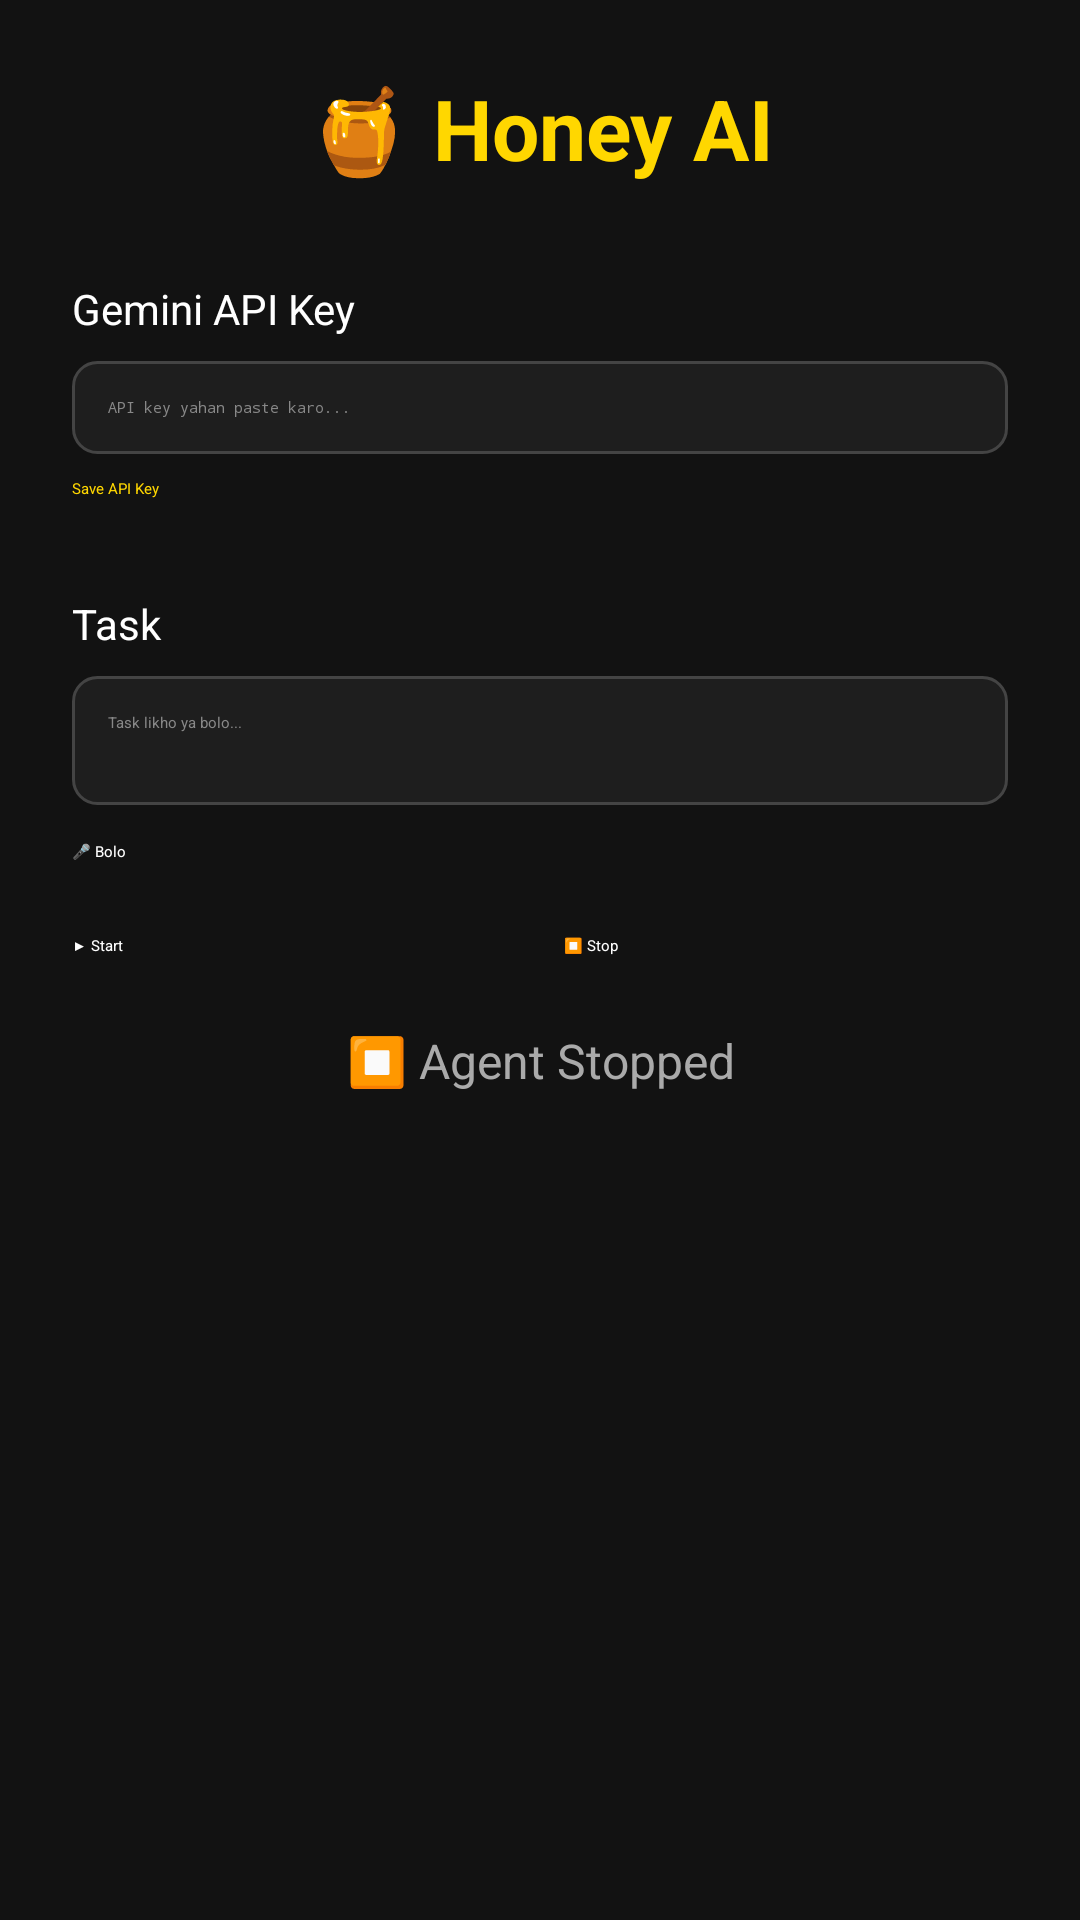

Android layout source for this screen:
<!-- AndroidManifest.xml: application theme Theme.Blurr -->
<!-- res/layout/activity_main.xml -->
<?xml version="1.0" encoding="utf-8"?>
<LinearLayout xmlns:android="http://schemas.android.com/apk/res/android"
    android:layout_width="match_parent"
    android:layout_height="match_parent"
    android:orientation="vertical"
    android:padding="24dp"
    android:background="#121212">

    
    <TextView
        android:layout_width="match_parent"
        android:layout_height="wrap_content"
        android:text="🍯 Honey AI"
        android:textSize="28sp"
        android:textColor="#FFD700"
        android:textStyle="bold"
        android:gravity="center"
        android:layout_marginBottom="32dp"/>

    
    <TextView
        android:layout_width="match_parent"
        android:layout_height="wrap_content"
        android:text="Gemini API Key"
        android:textColor="#FFFFFF"
        android:textSize="14sp"
        android:layout_marginBottom="8dp"/>

    <EditText
        android:id="@+id/etApiKey"
        android:layout_width="match_parent"
        android:layout_height="wrap_content"
        android:hint="API key yahan paste karo..."
        android:inputType="textPassword"
        android:textColor="#FFFFFF"
        android:textColorHint="#888888"
        android:background="@drawable/edit_text_border"
        android:padding="12dp"
        android:layout_marginBottom="8dp"/>

    <Button
        android:id="@+id/btnSaveKey"
        android:layout_width="match_parent"
        android:layout_height="wrap_content"
        android:text="Save API Key"
        android:backgroundTint="#333333"
        android:textColor="#FFD700"
        android:layout_marginBottom="32dp"/>

    
    <TextView
        android:layout_width="match_parent"
        android:layout_height="wrap_content"
        android:text="Task"
        android:textColor="#FFFFFF"
        android:textSize="14sp"
        android:layout_marginBottom="8dp"/>

    <EditText
        android:id="@+id/etTask"
        android:layout_width="match_parent"
        android:layout_height="wrap_content"
        android:hint="Task likho ya bolo..."
        android:textColor="#FFFFFF"
        android:textColorHint="#888888"
        android:background="@drawable/edit_text_border"
        android:padding="12dp"
        android:minLines="3"
        android:gravity="top"
        android:layout_marginBottom="12dp"/>

    
    <Button
        android:id="@+id/btnMic"
        android:layout_width="match_parent"
        android:layout_height="wrap_content"
        android:text="🎤 Bolo"
        android:backgroundTint="#1A1A2E"
        android:textColor="#FFFFFF"
        android:layout_marginBottom="24dp"/>

    
    <LinearLayout
        android:layout_width="match_parent"
        android:layout_height="wrap_content"
        android:orientation="horizontal"
        android:layout_marginBottom="24dp">

        <Button
            android:id="@+id/btnStart"
            android:layout_width="0dp"
            android:layout_height="wrap_content"
            android:layout_weight="1"
            android:text="▶ Start"
            android:backgroundTint="#006400"
            android:textColor="#FFFFFF"
            android:layout_marginEnd="8dp"/>

        <Button
            android:id="@+id/btnStop"
            android:layout_width="0dp"
            android:layout_height="wrap_content"
            android:layout_weight="1"
            android:text="⏹ Stop"
            android:backgroundTint="#8B0000"
            android:textColor="#FFFFFF"
            android:layout_marginStart="8dp"
            android:enabled="false"/>

    </LinearLayout>

    
    <TextView
        android:id="@+id/tvStatus"
        android:layout_width="match_parent"
        android:layout_height="wrap_content"
        android:text="⏹ Agent Stopped"
        android:textColor="#AAAAAA"
        android:textSize="16sp"
        android:gravity="center"/>

</LinearLayout>
<!-- resources referenced by this layout -->
<resources>
  <!-- drawable edit_text_border (drawable) -->
  <?xml version="1.0" encoding="utf-8"?>
  <shape xmlns:android="http://schemas.android.com/apk/res/android">
      <solid android:color="#1E1E1E"/>
      <stroke android:width="1dp" android:color="#444444"/>
      <corners android:radius="8dp"/>
  </shape>
</resources>
